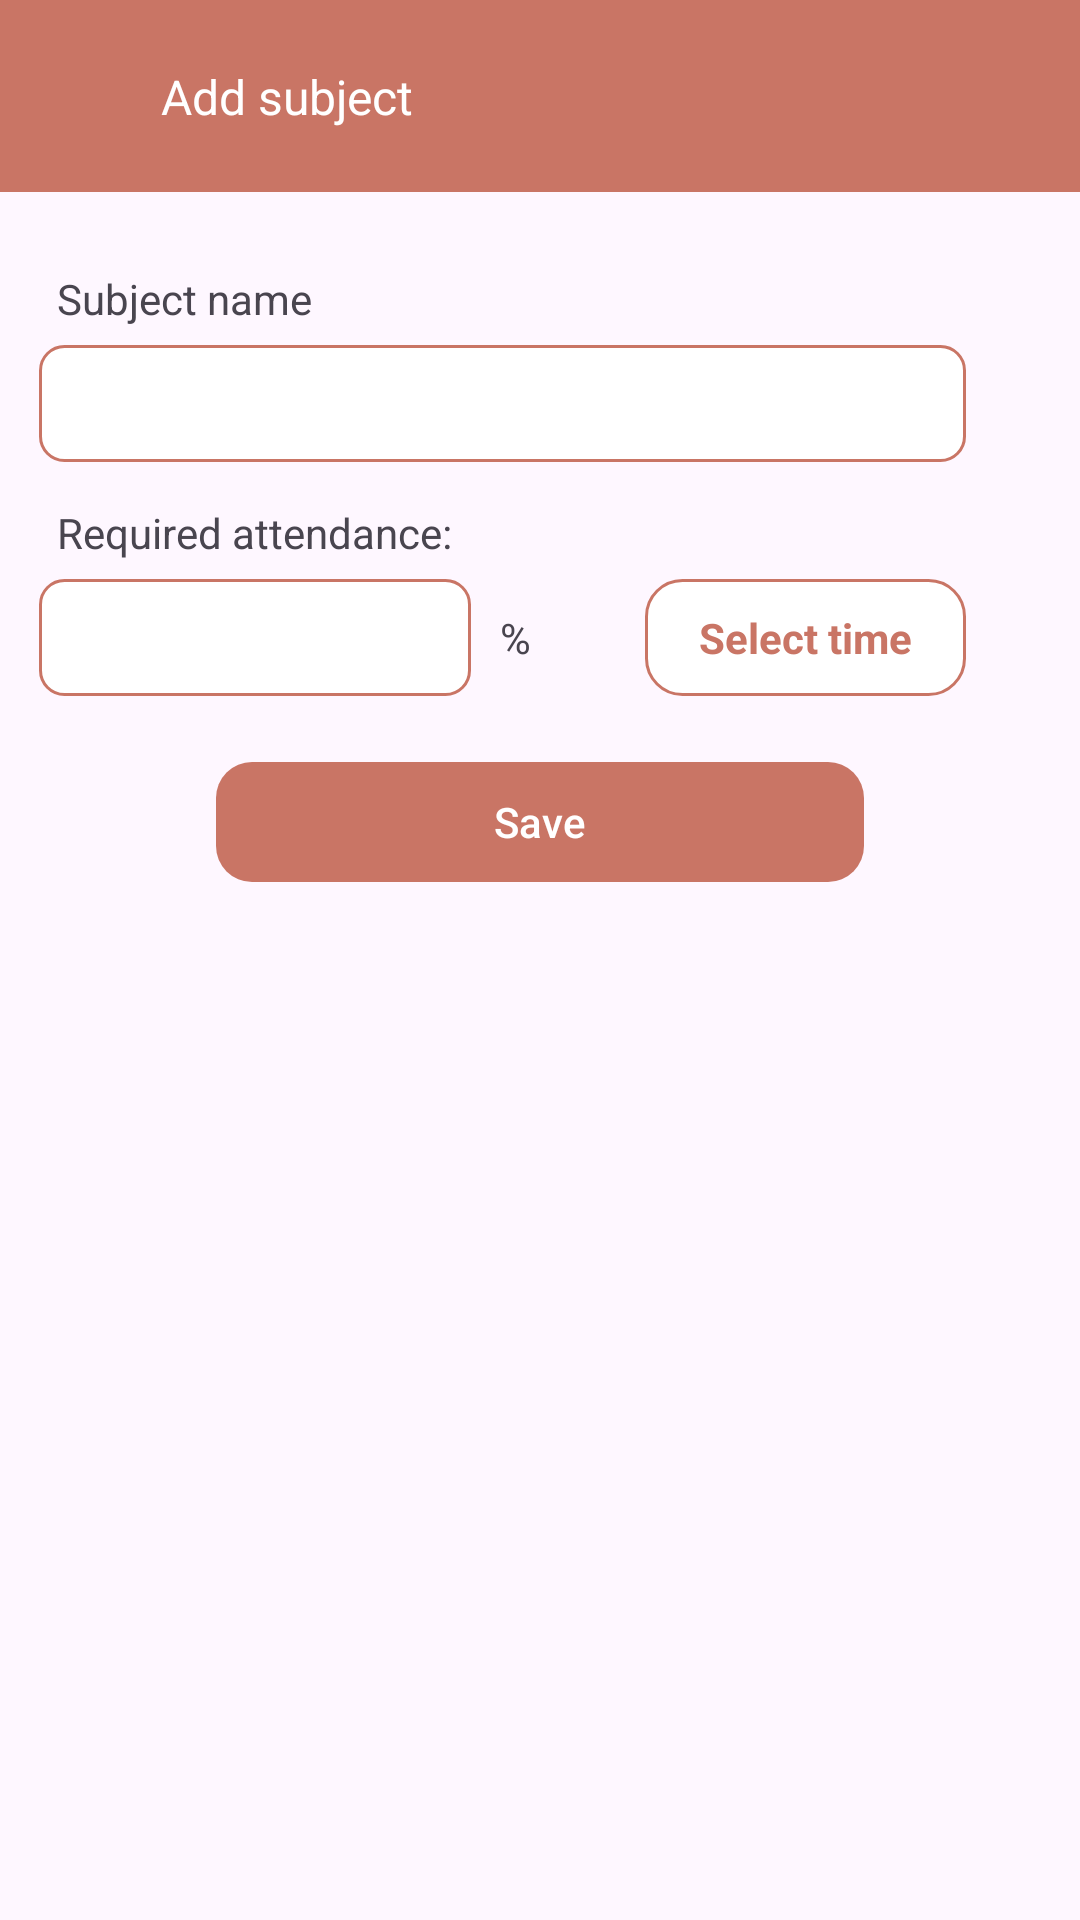

Reconstruct the res/layout file that produces this screen, plus the resources it refers to.
<!-- AndroidManifest.xml: application theme Theme.StudyBuddy -->
<!-- res/layout/activity_add_subject.xml -->
<?xml version="1.0" encoding="utf-8"?>
<androidx.constraintlayout.widget.ConstraintLayout xmlns:android="http://schemas.android.com/apk/res/android"
    xmlns:app="http://schemas.android.com/apk/res-auto"
    xmlns:tools="http://schemas.android.com/tools"
    android:id="@+id/main"
    android:layout_width="match_parent"
    android:layout_height="match_parent"
    tools:context=".ui.activity.AddSubjectActivity">

    <include
        android:id="@+id/toolbar"
        layout="@layout/toolbar"/>

    <com.google.android.material.textview.MaterialTextView
        android:id="@+id/subject_name_txt"
        android:layout_width="wrap_content"
        android:layout_height="wrap_content"
        android:text="Subject name"
        android:layout_marginTop="20dp"
        android:padding="6dp"
        app:layout_constraintEnd_toEndOf="parent"
        app:layout_constraintHorizontal_bias="0.05"
        app:layout_constraintStart_toStartOf="parent"
        app:layout_constraintTop_toBottomOf="@id/toolbar"/>

    <com.google.android.material.textfield.TextInputEditText
        android:id="@+id/subject_name_edit_text"
        android:layout_width="0dp"
        android:layout_height="wrap_content"
        android:inputType="text"
        android:padding="10dp"
        android:textSize="14sp"
        android:background="@drawable/edit_text_bg"
        app:layout_constraintStart_toStartOf="@id/subject_name_txt"
        app:layout_constraintTop_toBottomOf="@id/subject_name_txt"
        app:layout_constraintEnd_toEndOf="@id/time_picker"/>

    <com.google.android.material.textview.MaterialTextView
        android:id="@+id/required_attendance_txt"
        android:layout_width="wrap_content"
        android:layout_height="wrap_content"
        android:padding="6dp"
        android:text="Required attendance:"
        android:layout_marginTop="8dp"
        app:layout_constraintEnd_toEndOf="parent"
        app:layout_constraintHorizontal_bias="0.06"
        app:layout_constraintStart_toStartOf="parent"
        app:layout_constraintTop_toBottomOf="@id/subject_name_edit_text" />

    <com.google.android.material.textfield.TextInputEditText
        android:id="@+id/required_attendance_edit_text"
        android:layout_width="0dp"
        android:layout_height="wrap_content"
        android:inputType="number"
        android:padding="10dp"
        android:textSize="14sp"
        android:background="@drawable/edit_text_bg"
        app:layout_constraintStart_toStartOf="@id/required_attendance_txt"
        app:layout_constraintTop_toBottomOf="@id/required_attendance_txt"
        app:layout_constraintWidth_percent="0.4" />

    <com.google.android.material.textview.MaterialTextView
        android:id="@+id/percent_txt"
        android:layout_width="wrap_content"
        android:layout_height="wrap_content"
        android:text="%"
        app:layout_constraintBottom_toBottomOf="@id/required_attendance_edit_text"
        app:layout_constraintEnd_toEndOf="parent"
        app:layout_constraintHorizontal_bias="0.05"
        app:layout_constraintStart_toEndOf="@id/required_attendance_edit_text"
        app:layout_constraintTop_toTopOf="@id/required_attendance_edit_text" />

    <com.google.android.material.textview.MaterialTextView
        android:id="@+id/time_picker"
        android:layout_width="wrap_content"
        android:layout_height="wrap_content"
        android:background="@drawable/time_picker_bg"
        android:drawableEnd="@drawable/ic_clock"
        android:drawablePadding="10dp"
        android:drawableTint="?attr/colorPrimary"
        android:gravity="center"
        android:paddingHorizontal="18dp"
        android:paddingVertical="10dp"
        android:text="Select time"
        android:textColor="?attr/colorPrimary"
        android:textStyle="bold"
        app:layout_constraintBottom_toBottomOf="@id/percent_txt"
        app:layout_constraintEnd_toEndOf="parent"
        app:layout_constraintHorizontal_bias="0.5"
        app:layout_constraintStart_toEndOf="@id/percent_txt"
        app:layout_constraintTop_toTopOf="@id/percent_txt" />

    <com.google.android.material.button.MaterialButton
        android:id="@+id/save_btn"
        android:layout_width="0dp"
        android:layout_height="wrap_content"
        android:text="Save"
        app:cornerRadius="12dp"
        app:layout_constraintBottom_toBottomOf="parent"
        app:layout_constraintEnd_toEndOf="parent"
        app:layout_constraintHorizontal_bias="0.5"
        app:layout_constraintStart_toStartOf="parent"
        app:layout_constraintTop_toBottomOf="@id/time_picker"
        app:layout_constraintVertical_bias="0.05"
        app:layout_constraintWidth_percent="0.6" />


</androidx.constraintlayout.widget.ConstraintLayout>
<!-- res/layout/toolbar.xml (included above) -->
<?xml version="1.0" encoding="utf-8"?>
<androidx.constraintlayout.widget.ConstraintLayout xmlns:android="http://schemas.android.com/apk/res/android"
    xmlns:app="http://schemas.android.com/apk/res-auto"
    xmlns:tools="http://schemas.android.com/tools"
    android:layout_width="match_parent"
    android:layout_height="?actionBarSize"
    android:background="?attr/colorPrimary">

    <ImageView
        android:id="@+id/back_btn"
        android:layout_width="30dp"
        android:layout_height="30dp"
        android:layout_marginStart="12dp"
        android:src="@drawable/ic_back_arrow"
        app:layout_constraintBottom_toBottomOf="parent"
        app:layout_constraintStart_toStartOf="parent"
        app:layout_constraintTop_toTopOf="parent"
        app:tint="@color/white" />

    <TextView
        android:id="@+id/title"
        android:layout_width="wrap_content"
        android:layout_height="wrap_content"
        android:text="Add subject"
        android:textColor="@color/white"
        android:textSize="16sp"
        app:layout_constraintBottom_toBottomOf="parent"
        app:layout_constraintEnd_toEndOf="parent"
        app:layout_constraintHorizontal_bias="0.05"
        app:layout_constraintStart_toEndOf="@id/back_btn"
        app:layout_constraintTop_toTopOf="parent" />

</androidx.constraintlayout.widget.ConstraintLayout>
<!-- resources referenced by this layout -->
<resources>
  <color name="white">#FFFFFFFF</color>
  <!-- drawable edit_text_bg (drawable) -->
  <?xml version="1.0" encoding="utf-8"?>
  <shape xmlns:android="http://schemas.android.com/apk/res/android">
  
      <solid android:color="@color/white" />
      <corners android:radius="8dp" />
      <stroke
          android:width="1dp"
          android:color="@color/primary" />
  
  </shape>
  <!-- drawable time_picker_bg (drawable) -->
  <?xml version="1.0" encoding="utf-8"?>
  <shape xmlns:android="http://schemas.android.com/apk/res/android">
  
      <solid android:color="@color/white" />
      <corners android:radius="12dp" />
      <stroke
          android:width="1dp"
          android:color="?attr/colorPrimary" />
  
  </shape>
  <style name="Theme.StudyBuddy" parent="Base.Theme.StudyBuddy" />
  <color name="primary">#C97565</color>
  <style name="Base.Theme.StudyBuddy" parent="Theme.Material3.Light.NoActionBar">
          
           <item name="colorPrimary">@color/primary</item>
      </style>
</resources>
